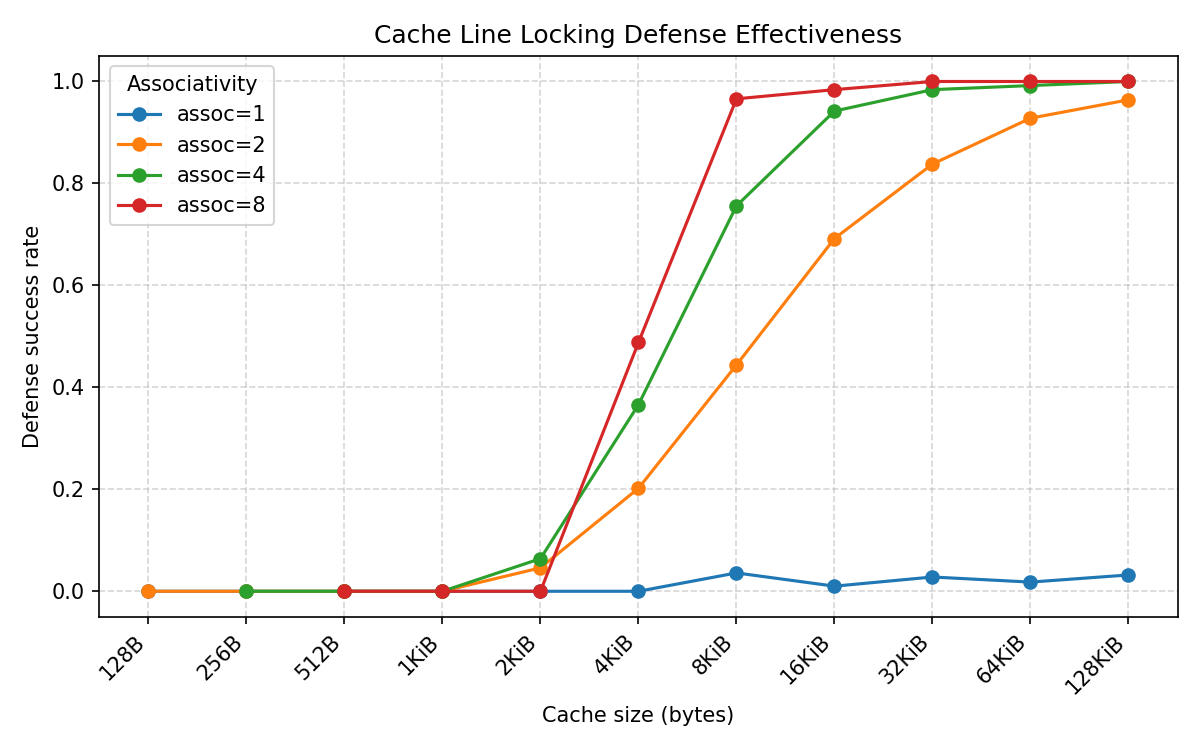

Data behind this chart, as committed beside it:
cache_size, assoc, num_runs, avg_success_rate
128B, 1, 10, 1
128B, 2, 10, 1
256B, 1, 10, 1
256B, 2, 10, 1
256B, 4, 10, 1
512B, 1, 10, 1
512B, 2, 10, 1
512B, 4, 10, 1
512B, 8, 10, 1
1KiB, 1, 10, 1
1KiB, 2, 10, 1
1KiB, 4, 10, 1
1KiB, 8, 10, 1
2KiB, 1, 10, 1
2KiB, 2, 10, 0.9540
2KiB, 4, 10, 0.9360
2KiB, 8, 10, 1
4KiB, 1, 10, 1
4KiB, 2, 10, 0.7980
4KiB, 4, 10, 0.6340
4KiB, 8, 10, 0.5120
8KiB, 1, 10, 0.9640
8KiB, 2, 10, 0.5560
8KiB, 4, 10, 0.2440
8KiB, 8, 10, 0.0340
16KiB, 1, 10, 0.9900
16KiB, 2, 10, 0.3080
16KiB, 4, 10, 0.0580
16KiB, 8, 10, 0.0160
32KiB, 1, 10, 0.9720
32KiB, 2, 10, 0.1620
32KiB, 4, 10, 0.0160
32KiB, 8, 10, 0.0000
64KiB, 1, 10, 0.9820
64KiB, 2, 10, 0.0720
64KiB, 4, 10, 0.0080
64KiB, 8, 10, 0.0000
128KiB, 1, 10, 0.9680
128KiB, 2, 10, 0.0360
128KiB, 4, 10, 0.0000
128KiB, 8, 10, 0.0000
